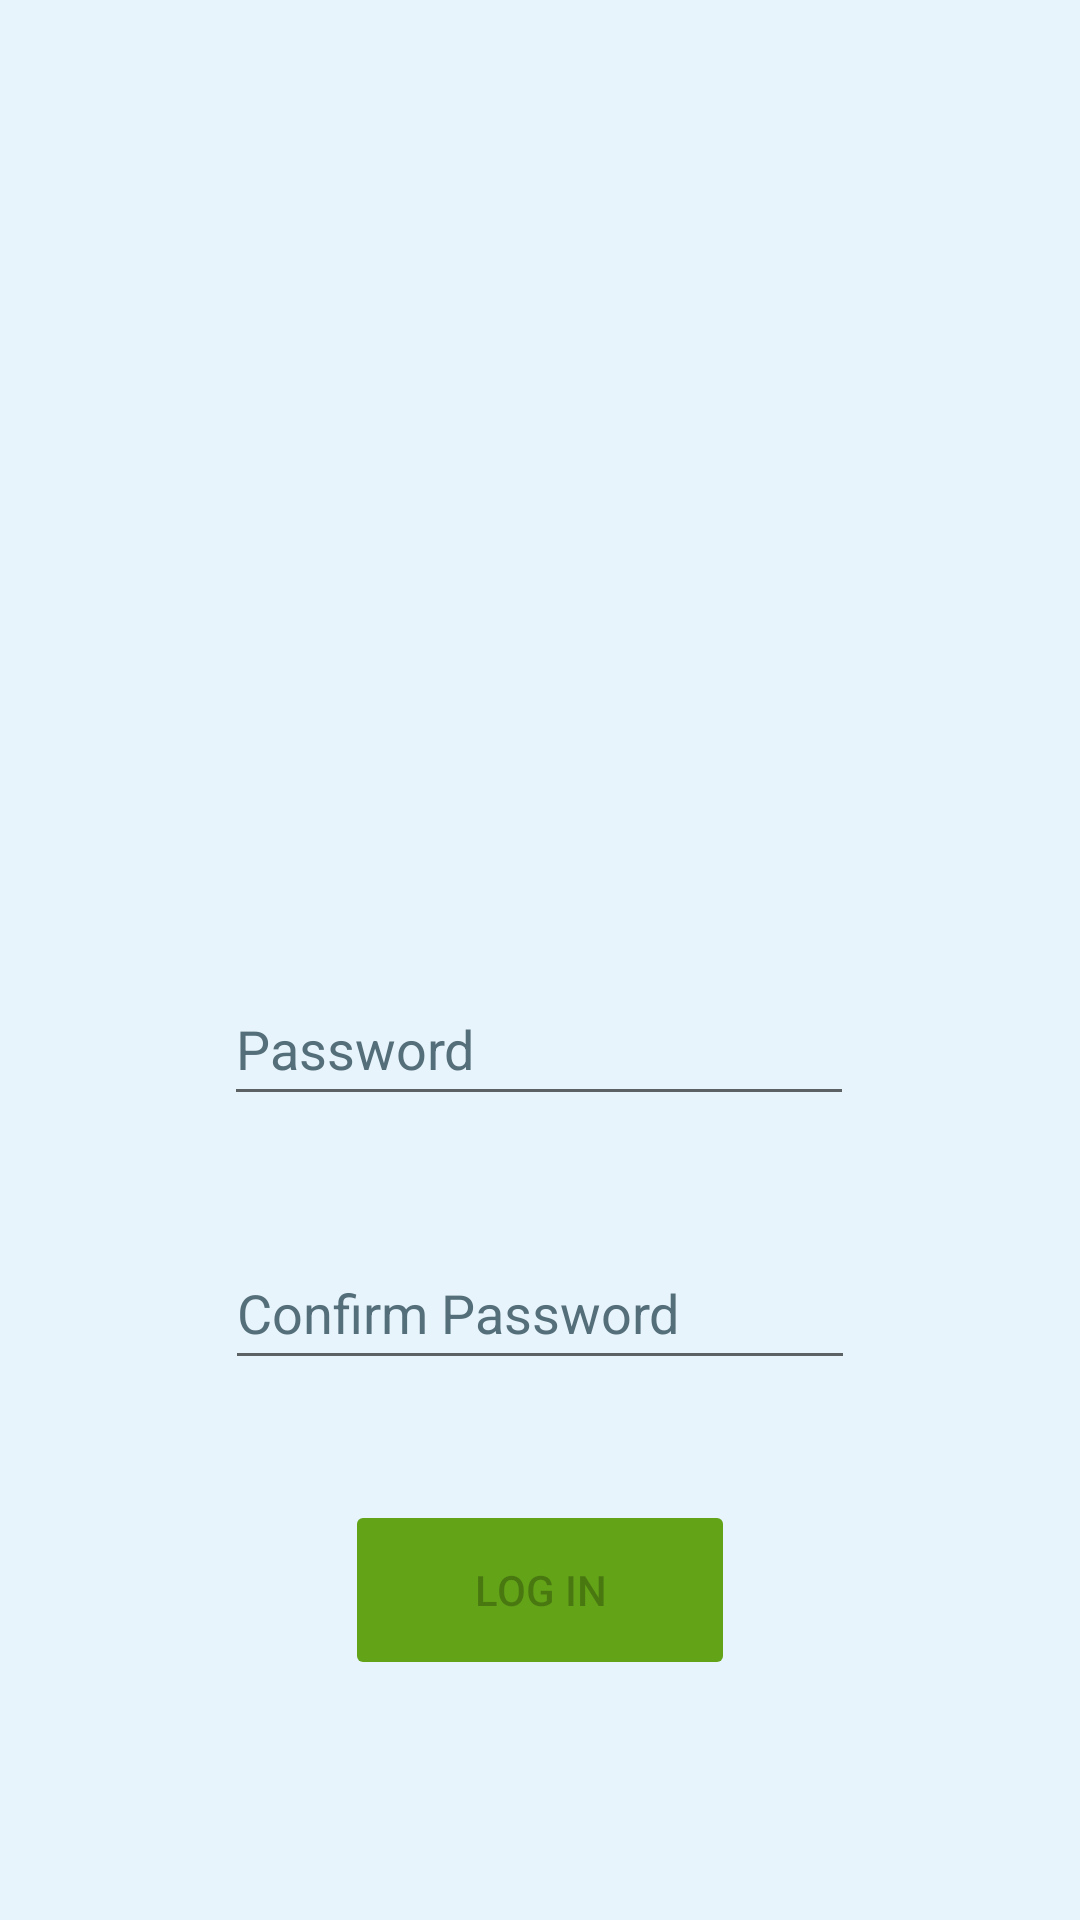

Layout XML and referenced resources for this Android screen:
<!-- AndroidManifest.xml: application theme Theme.RecipeHolder -->
<!-- res/layout/fragment_register.xml -->
<?xml version="1.0" encoding="utf-8"?>
<androidx.constraintlayout.widget.ConstraintLayout xmlns:android="http://schemas.android.com/apk/res/android"
    xmlns:app="http://schemas.android.com/apk/res-auto"
    xmlns:tools="http://schemas.android.com/tools"
    android:id="@+id/ConstraintLayout"
    android:layout_width="match_parent"
    android:layout_height="match_parent"
    android:background="#E7F4FB"
    tools:context=".RegisterFragment">

    

    <ImageView
        android:id="@+id/imageView3"
        android:layout_width="170dp"
        android:layout_height="180dp"
        android:layout_marginTop="50dp"
        android:contentDescription="@string/logo_description"
        android:src="@drawable/icon"
        app:layout_constraintEnd_toEndOf="parent"
        app:layout_constraintStart_toStartOf="parent"
        app:layout_constraintTop_toTopOf="parent" />

    <EditText
        android:id="@+id/registerEmailEdit"
        android:layout_width="wrap_content"
        android:layout_height="wrap_content"
        android:layout_marginTop="70dp"
        android:layout_marginBottom="40dp"
        android:autofillHints="Email Address"
        android:ems="10"
        android:hint="@string/email_address"
        android:inputType="textEmailAddress"
        android:minHeight="48dp"
        android:textColorHint="#546E7A"
        app:layout_constraintBottom_toTopOf="@+id/registerPasswordEdit"
        app:layout_constraintEnd_toEndOf="parent"
        app:layout_constraintStart_toStartOf="parent"
        app:layout_constraintTop_toBottomOf="@+id/imageView3"
        app:layout_constraintVertical_bias="1.0" />

    <EditText
        android:id="@+id/registerPasswordEdit"
        android:layout_width="wrap_content"
        android:layout_height="wrap_content"
        android:layout_marginBottom="40dp"
        android:autofillHints=""
        android:ems="10"
        android:hint="@string/password"
        android:inputType="textPassword"
        android:minHeight="48dp"
        android:textColorHint="#546E7A"
        app:layout_constraintBottom_toTopOf="@+id/registerConfirmPasswordEdit"
        app:layout_constraintEnd_toEndOf="parent"
        app:layout_constraintHorizontal_bias="0.497"
        app:layout_constraintStart_toStartOf="parent" />

    <EditText
        android:id="@+id/registerConfirmPasswordEdit"
        android:layout_width="wrap_content"
        android:layout_height="wrap_content"
        android:layout_marginBottom="180dp"
        android:autofillHints=""
        android:ems="10"
        android:hint="@string/confirm_password"
        android:inputType="textPassword"
        android:minHeight="48dp"
        android:textColorHint="#546E7A"
        app:layout_constraintBottom_toBottomOf="parent"
        app:layout_constraintEnd_toEndOf="parent"
        app:layout_constraintStart_toStartOf="parent" />

    <Button
        android:id="@+id/registerRegisterButton"
        android:layout_width="130dp"
        android:layout_height="60dp"
        android:layout_marginTop="40dp"
        android:layout_marginBottom="80dp"
        android:backgroundTint="#63A318"
        android:enabled="false"
        android:text="@string/log_in"
        app:layout_constraintBottom_toBottomOf="parent"
        app:layout_constraintEnd_toEndOf="parent"
        app:layout_constraintStart_toStartOf="parent"
        app:layout_constraintTop_toBottomOf="@+id/registerConfirmPasswordEdit"
        tools:ignore="TextContrastCheck" />

    <ProgressBar
        android:id="@+id/progressBar2"
        style="?android:attr/progressBarStyle"
        android:layout_width="60dp"
        android:layout_height="60dp"
        android:layout_marginTop="40dp"
        android:layout_marginBottom="80dp"
        android:visibility="gone"
        app:layout_constraintBottom_toBottomOf="parent"
        app:layout_constraintEnd_toEndOf="parent"
        app:layout_constraintHorizontal_bias="0.498"
        app:layout_constraintStart_toStartOf="parent"
        app:layout_constraintTop_toBottomOf="@+id/registerConfirmPasswordEdit" />

</androidx.constraintlayout.widget.ConstraintLayout>
<!-- resources referenced by this layout -->
<resources>
  <string name="confirm_password">Confirm Password</string>
  <string name="email_address">Email Address</string>
  <string name="log_in">Log In</string>
  <string name="logo_description">Logo Description</string>
  <string name="password">Password</string>
  <style name="Theme.RecipeHolder" parent="Theme.MaterialComponents.DayNight.DarkActionBar">
          
          <item name="colorPrimary">@color/purple_500</item>
          <item name="colorPrimaryVariant">@color/purple_700</item>
          <item name="colorOnPrimary">@color/white</item>
          
          <item name="colorSecondary">@color/teal_200</item>
          <item name="colorSecondaryVariant">@color/teal_700</item>
          <item name="colorOnSecondary">@color/black</item>
          
          <item name="android:statusBarColor" tools:targetApi="l">?attr/colorPrimaryVariant</item>
          
      </style>
  <!-- not gathered from this repository: default colours our renderer supplied (Android Studio template values) -->
  <color name="purple_500">#FF6200EE</color>
  <color name="purple_700">#FF3700B3</color>
  <color name="teal_200">#FF03DAC5</color>
  <color name="teal_700">#FF018786</color>
  <color name="black">#FF000000</color>
  <color name="white">#FFFFFFFF</color>
</resources>
